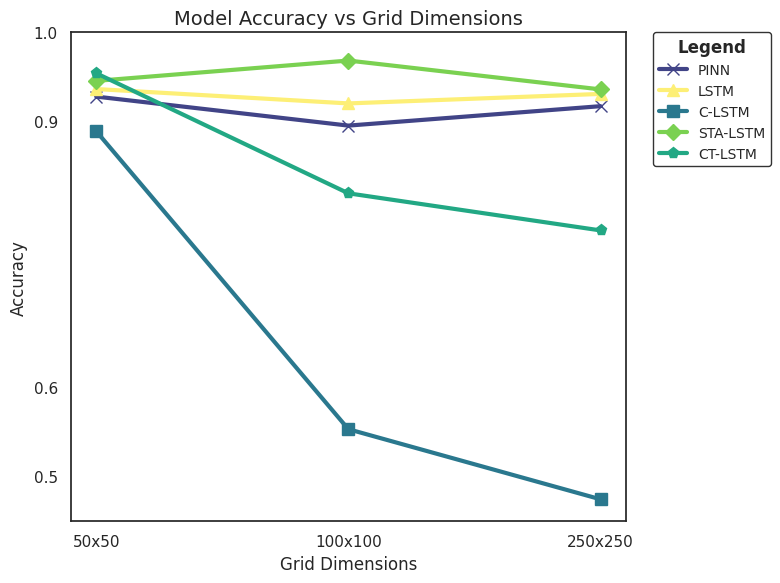

Here is the Python script that generated this plot:
import matplotlib.pyplot as plt
import seaborn as sns

sns.set_theme(style="white")

# Data
data = {
    'Model': ['PINN', 'LSTM', 'C-LSTM', 'STA-LSTM', 'CT-LSTM'],
    '50x50': [0.9276, 0.9361, 0.8886, 0.9453, 0.9539],
    '100x100': [0.8949, 0.9199, 0.5528, 0.9682, 0.8186],
    '250x250': [0.9168, 0.9306, 0.4738, 0.9357, 0.7768],
}

# Define a dictionary with the bold colors
bold_colors = {
    'PINN': '#414487',
    'LSTM': '#FDEF76',
    'C-LSTM': '#2A788E',
    'STA-LSTM': '#7AD151',
    'CT-LSTM': '#22A884'
}

marker_styles = {
    'PINN': 'x',
    'LSTM': '^',
    'C-LSTM': 's',
    'STA-LSTM': 'D',
    'CT-LSTM': 'p'
}

# Grid dimensions for x-axis
grid_dims = ['50x50', '100x100', '250x250']

fig, ax = plt.subplots(figsize=(8, 6))

# Plot each model's performance across grid dimensions
for model in data['Model']:
    ax.plot(
        grid_dims, 
        [data[dim][data['Model'].index(model)] for dim in grid_dims], 
        label=model, 
        marker=marker_styles[model], 
        color=bold_colors[model], 
        linewidth=3,
        markersize=8
    )

# Set labels and title
ax.set_xlabel('Grid Dimensions', fontsize=12)
ax.set_ylabel('Accuracy', fontsize=12)
ax.set_title('Model Accuracy vs Grid Dimensions', fontsize=14)

# Customize y-axis ticks
ax.set_yticks([0.5, 0.6, 0.9, 1.0])

# Disable grid lines
ax.grid(False)

# Add legend
legend = ax.legend(bbox_to_anchor=(1.05, 1), loc='upper left', fontsize=10, title='Legend', borderaxespad=0.)
legend.get_title().set_fontsize('12')
legend.get_title().set_weight('bold')
frame = legend.get_frame()
frame.set_facecolor("white")
frame.set_edgecolor("black")

# Make the layout tight
plt.tight_layout()
plt.savefig('correlation_plot_with_custom_shapes.png', bbox_inches='tight')
plt.show()
